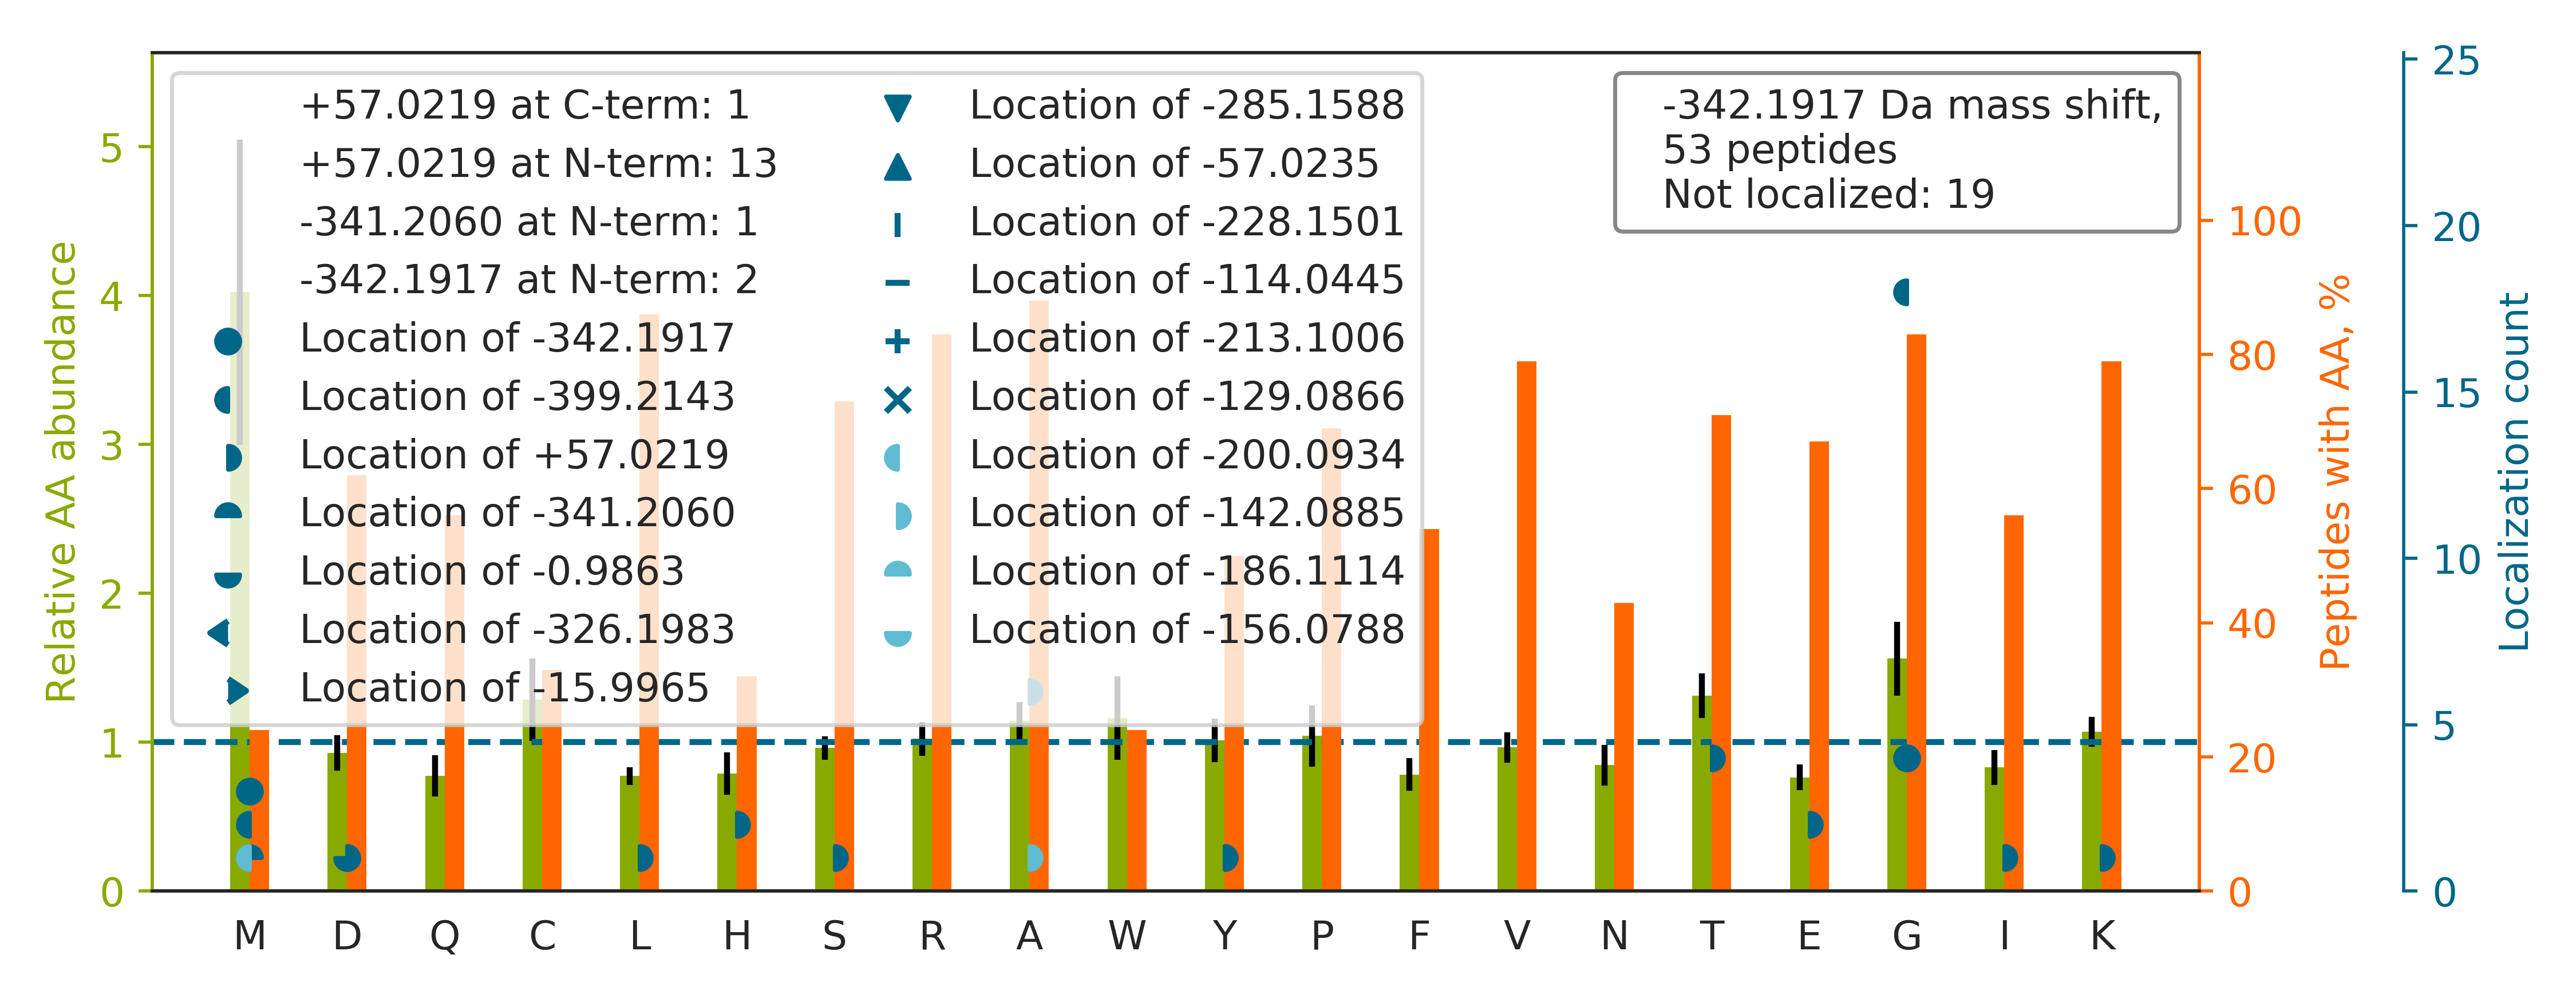

Source data for this figure (header and first rows):
top isoform	localization score	spectrum
WRY[+57]PSLSLHG[-399]IEGAFSGSGAK	0.7557	56CPTAC_COprospective_W_VU_20160303_01CO…
A[+57]TGRNM[-399]EQFQVSVSVAPNAK	0.8008	50CPTAC_COprospective_W_VU_20151222_05CO…
A[+57]AETYG[-399]VRTTDIFQTVDLWEGK	0.1901	53CPTAC_COprospective_W_VU_20160226_11CO…
WRVSLDVNHFAPDELTVK		04CPTAC_COprospective_W_VU_20150915_05CO…
EAAGKSSGPTSLFAVTVAPPGAR		38CPTAC_COprospective_W_VU_20150904_11CO…
T[+57]NKEVPTTASSYVDSALKPLFQLQSG[-399]HK	0.7555	28CPTAC_COprospective_W_VU_20150810_05CO…
VTAKVPSSYAEALCGLCGNFNGDPADDLALR		26CPTAC_COprospective_W_VU_20150810_05CO…
ISA[+57]KLG[-399]TNVESVLQAIIER	0.05075	39CPTAC_COprospective_W_VU_20150909_09CO…
DG[-399]VKFS[+57]ASGELGNGNIK	0.04693	47CPTAC_COprospective_W_VU_20151209_21CO…
MIRTQIVDCAAVANWIFSSELSR		38CPTAC_COprospective_W_VU_20150904_11CO…
TGLKAHEPTYFTVDCAEAGQGDVSIGIK		42CPTAC_COprospective_W_VU_20151124_05CO…
EPRQQLVEVIG[-342]QLEETLPER	0.686	70CPTAC_COprospective_W_VU_20160421_11CO…
A[+57]AEKQVPGGGG[-399]GGGSGGGGGSGGGGSGGG…	0.07235	17CPTAC_COprospective_W_VU_20150807_09CO…
A[+57]TSRG[-399]CITIIGGGDTATCCAK	0.06222	87CPTAC_COprospective_W_VU_20160701_09CO…
NTKEPPLSLTIHLTSPVVR		85CPTAC_COprospective_W_VU_20160630_11CO…
E[+57]VTKEVVTSEDGSDCPEAM[-399]DLGTLSGIGT…	0.2599	76CPTAC_COprospective_W_VU_20160502_11CO…
G[-342]WRQLAQEAEAWLNYPCFK	0.9251	56CPTAC_COprospective_W_VU_20160303_01CO…
SCDTPPPCPRCPAPELLGGPSVFLFPPKPK		52CPTAC_COprospective_W_VU_20160223_11CO…
ETRLVLEVAQHLGESTVR		10CPTAC_COprospective_W_VU_20151002_05CO…
WRQWADDWLVHLISPNVYR		87CPTAC_COprospective_W_VU_20160701_09CO…
IM[-200]RVNNSTMLGA[-142]SGDYADFQYLK	0.04478	73CPTAC_COprospective_W_VU_20160422_11CO…
T[+57]G[-399]NKYNVYPTYDFACPIVDSIEGVTHALR	0.8034	33CPTAC_COprospective_W_VU_20150818_11CO…
E[+57]G[-399]RQSGEAFVELGSEDDVK	0.5397	62CPTAC_COprospective_W_VU_20160311_05CO…
TLKLTTPTYG[-399]DLNH[+57]LVSATMSGVTTCLR	0.9347	34CPTAC_COprospective_W_VU_20150824_11CO…
VGAHAGEYGAEALER		43CPTAC_COprospective_W_VU_20151130_01CO…
M[-342]LRSQLLLLACVHNYQPCVQR	0.9442	03CPTAC_COprospective_W_VU_20150624_05CO…
YTPRGAGSYTIM[-342]VLFADQATPTSPIR	0.9575	70CPTAC_COprospective_W_VU_20160421_11CO…
T[+57]IQFVDWCPTG[-399]FK	0.9542	04CPTAC_COprospective_W_VU_20150915_05CO…
MLRTAVDSLVAYSVK		73CPTAC_COprospective_W_VU_20160422_11CO…
VRAQEPEFSYGCAEGSCYPATGDLLIGR		84CPTAC_COprospective_W_VU_20160916_05CO…
TVAAPSVFIFPPSDEQLK		43CPTAC_COprospective_W_VU_20151130_01CO…
EGFIPSNYVAKLNTLETEEWFFK		64CPTAC_COprospective_W_VU_20160318_11CO…
QRTG[-342]ILLYGPPGTGK	0.8784	99CPTAC_COprospective_W_VU_20160801_11CO…
L[+57]GGPEAG[-399]LGEYLFER	0.8904	53CPTAC_COprospective_W_VU_20160226_11CO…
ENRLCYYIG[-399]A[+57]TDDAATK	0.1991	69CPTAC_COprospective_W_VU_20160407_22CO…
ESGLKYVAVMPPHIGDQPLTGAYTVTLDGR		14CPTAC_COprospective_W_VU_20151030_06CO…
SQG[-342]KVLQATVVAVGSGSK	0.8374	37CPTAC_COprospective_W_VU_20150904_16CO…
GVALHRPDVYLLPPAR		31CPTAC_COprospective_W_VU_20150810_11CO…
LGTDKCDNSSMSLQMGYTQGANQSGQVFGLGR		38CPTAC_COprospective_W_VU_20150904_11CO…
GTGKWTAISALEYGVPVTLIGEAVFAR		11CPTAC_COprospective_W_VU_20151002_05CO…
MLRDQSAVVVQGLPEGVAFK		65CPTAC_COprospective_W_VU_20160322_05CO…
AAWG[-399]KVGAH[+57]AGEYGAEALER	0.9946	99CPTAC_COprospective_W_VU_20160801_11CO…
TLDDRMLTLNNDQVFPM[-342]NPPK	0.9999	65CPTAC_COprospective_W_VU_20160322_05CO…
M[-341]LRGKPAVAALGD[-1]LTDLPTYEHIQTALSSK	0.5234	44CPTAC_COprospective_W_VU_20151202_20CO…
KGDGLQLPAADGAAASNAADSANASLVNG[-399]K[+57…	0.01557	59CPTAC_COprospective_W_VU_20160308_13CO…
IEKQYDADLEQILIQWITTQCR		39CPTAC_COprospective_W_VU_20150909_09CO…
FPRPVYCNLCESSIGLGK		26CPTAC_COprospective_W_VU_20150810_05CO…
GERQSPVDIDTHTAK		103CPTAC_COprospective_W_VU_20160808_09C…
I[+57]NG[-399]FCTKPQESPGAPSR	0.521	65CPTAC_COprospective_W_VU_20160322_05CO…
SLRLSCAASGFTFSR		87CPTAC_COprospective_W_VU_20160701_09CO…
D[+57]NIQG[-399]ITKPAIR	0.8622	59CPTAC_COprospective_W_VU_20160308_13CO…
T[+57]G[-399]IATVNITLLDINDNHPTWK	0.4535	29CPTAC_COprospective_W_VU_20150810_11CO…
GDARPAEIDSLWEISK		13CPTAC_COprospective_W_VU_20151030_06CO…
